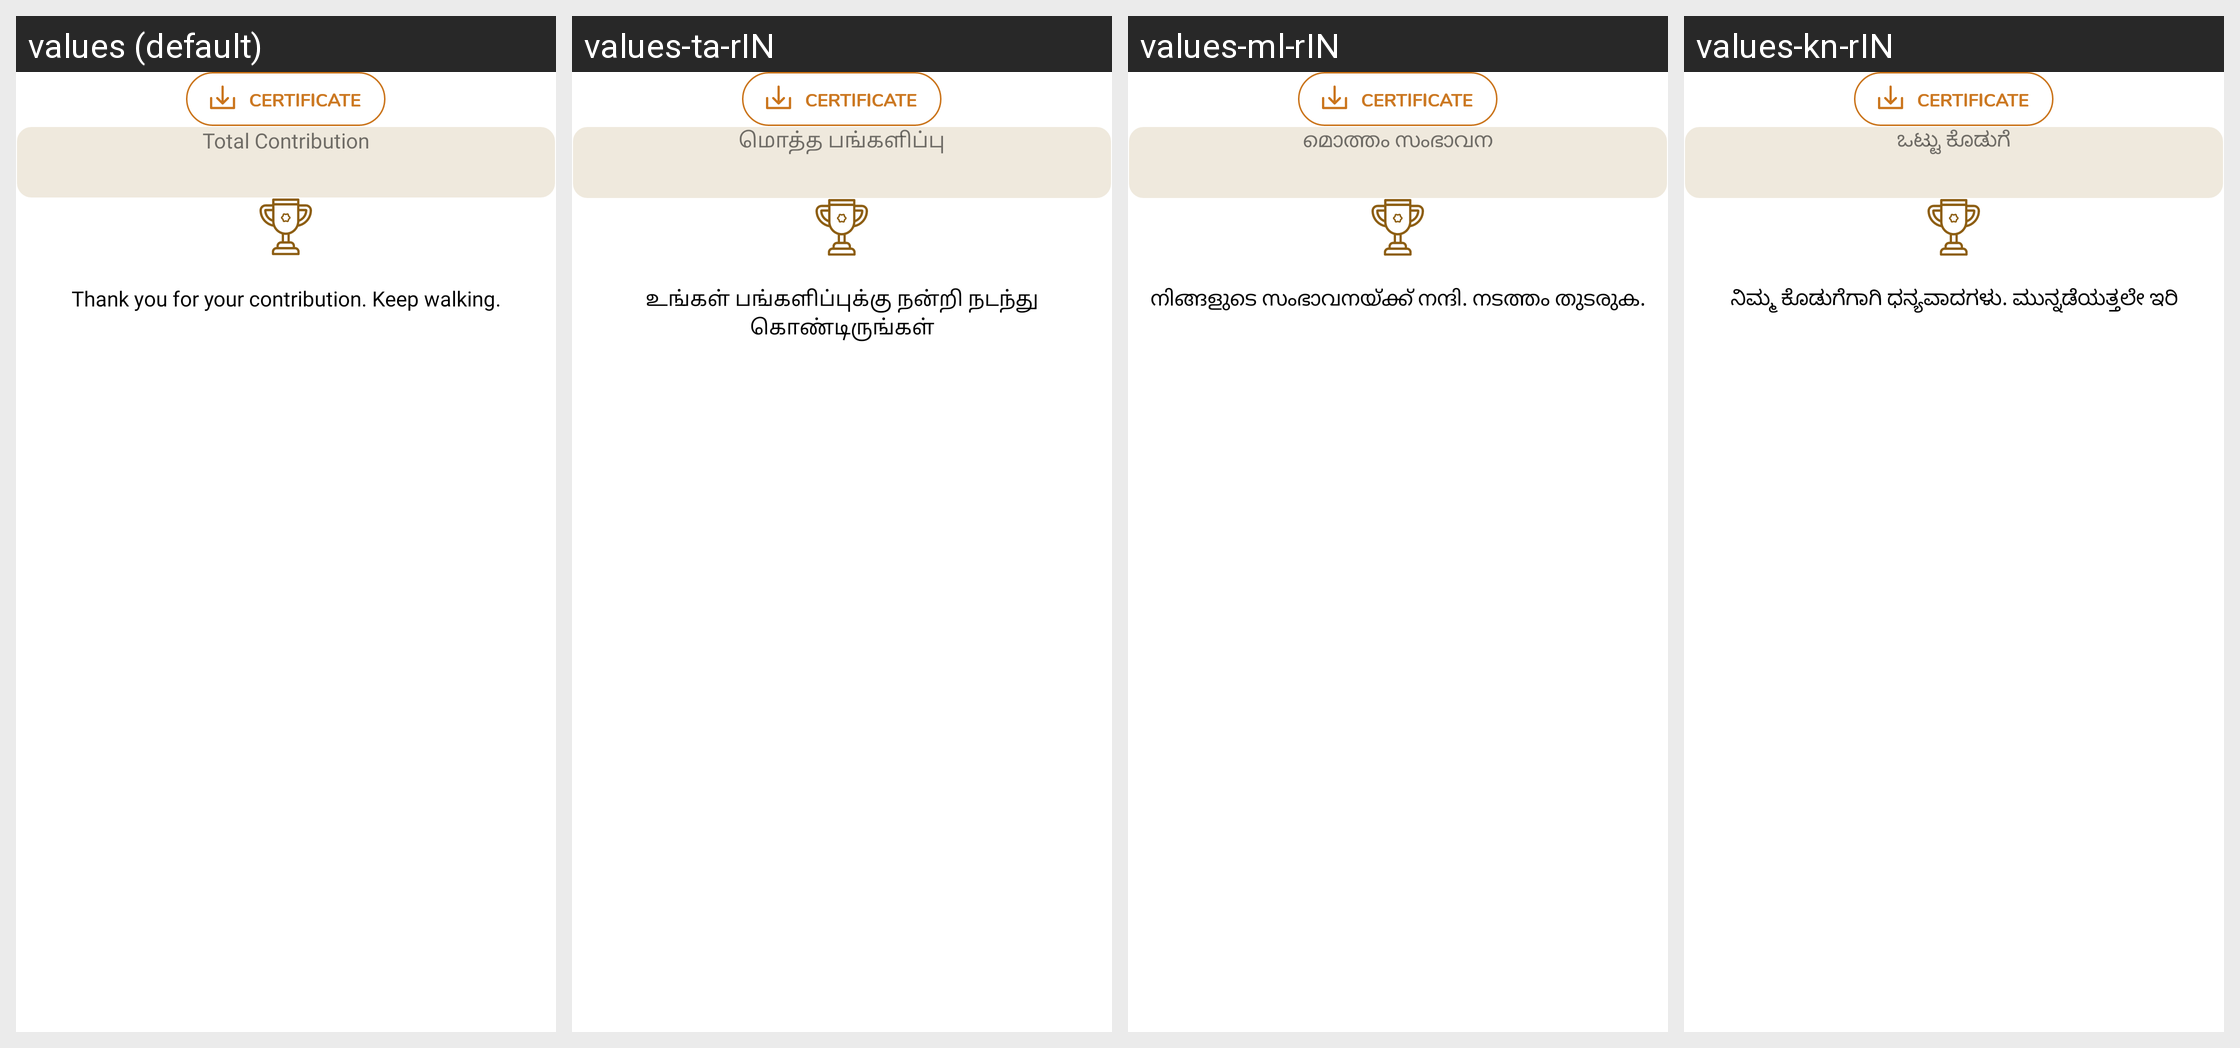

For this localized Android screen grid, give each drawn string resource with its value in every locale shown.
Android screen res/layout/walked_history_fragment.xml rendered under 4 locales, left to right: values (default), values-ta-rIN, values-ml-rIN, values-kn-rIN. Device: Nexus 5 (rendered at 1080×1920; each locale shown at half size, 540×960, under a caption strip naming it); theme Theme.NDDB.
Other locales in the repository, not shown: values-as-rIN, values-bn-rIN, values-gu, values-hi, values-mr-rIN, values-or-rIN, values-pa-rIN, values-te-rIN.
Strings drawn on this screen, with the default value and each locale's value (text and hints the layout hard-codes, and strings that could not be matched under every locale, appear in the picture but are not listed):

total_contributed_steps
  values: Total Contribution
  values-ta-rIN: மொத்த பங்களிப்பு
  values-ml-rIN: മൊത്തം സംഭാവന
  values-kn-rIN: ಒಟ್ಟು ಕೊಡುಗೆ

history_thank_msg
  values: Thank you for your contribution. Keep walking.
  values-ta-rIN: உங்கள் பங்களிப்புக்கு நன்றி நடந்து கொண்டிருங்கள்
  values-ml-rIN: നിങ്ങളുടെ സംഭാവനയ്ക്ക് നന്ദി. നടത്തം തുടരുക.
  values-kn-rIN: ನಿಮ್ಮ ಕೊಡುಗೆಗಾಗಿ ಧನ್ಯವಾದಗಳು. ಮುನ್ನಡೆಯತ್ತಲೇ ಇರಿ
